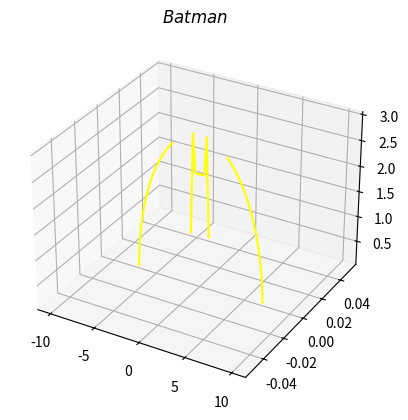

This chart was generated by the following Python code:
import matplotlib.pyplot as plt
from numpy import *

xfunc_lims = (-10,10)
yfunc_lims = (-5,5)
zfunc_lims = (-5,5)

x1list = linspace(xfunc_lims[0],xfunc_lims[1],1000)
y1list = list(zeros(len(x1list)))
z1list = []

x2list = linspace(xfunc_lims[0],xfunc_lims[1],1000)
y2list = list(zeros(len(x2list)))
z2list = []

x3list = linspace(xfunc_lims[0],xfunc_lims[1],1000)
y3list = list(zeros(len(x3list)))
z3list = []

x4list = linspace(xfunc_lims[0],xfunc_lims[1],1000)
y4list = list(zeros(len(x4list)))
z4list = []

for n in range(0,len(x1list)):
    x=x1list[n]
    z1 = 1.5*sqrt((-abs(abs(x) - 1)) * abs(3 - abs(x))/((abs(x) - 1)*(3 - abs(x)))) * (1+abs(abs(x) - 3)/(abs(x)- 3)) * sqrt(1 - (x/7)**2)+(4.5+0.75 * (abs(x - 0.5)+abs(x+0.5)) - 2.75 * (abs(x-0.75)+abs(x+0.75))) * (1+abs(1 - abs(x))/(1 - abs(x)))
    z1list.append(z1)

for n in range(0,len(x2list)):
    x=x2list[n]
    z2 = (-3)*sqrt(1 -(x/7)**2) * sqrt(abs(abs(x) - 4)/(abs(x)-4))
    z2list.append(z2)

for n in range(0,len(x3list)):
    x=x3list[n]
    z3 = abs(x/2) - 0.0913722 * x**2-3+sqrt(1 - (abs(abs(x) - 2) - 1)**2)
    z3list.append(z3)

for n in range(0,len(x4list)):
    x=x4list[n]
    z4 = (2.71052+1.5 - 0.5 * abs(x) - 1.35526 * sqrt(4 - (abs(x) - 1)**2)) * sqrt(abs(abs(x) - 1)/(abs(x) - 1))
    z4list.append(z4)

fig = plt.figure('Batman_Plotter')
ax = fig.add_subplot(111, projection='3d')
title_obj = plt.title('$Batman$')
ax.plot(x1list,y1list,z1list,label='$Batman$',c='yellow')
#ax.plot(x2list,y2list,z2list,c='yellow')
#ax.plot(x3list,y3list,z3list,c='yellow')
#ax.plot(x4list,y4list,z4list,c='yellow')
#from MPLP import MPL_Prefs
#MPL_Prefs(fig,ax,title_obj,'grid')

plt.show()